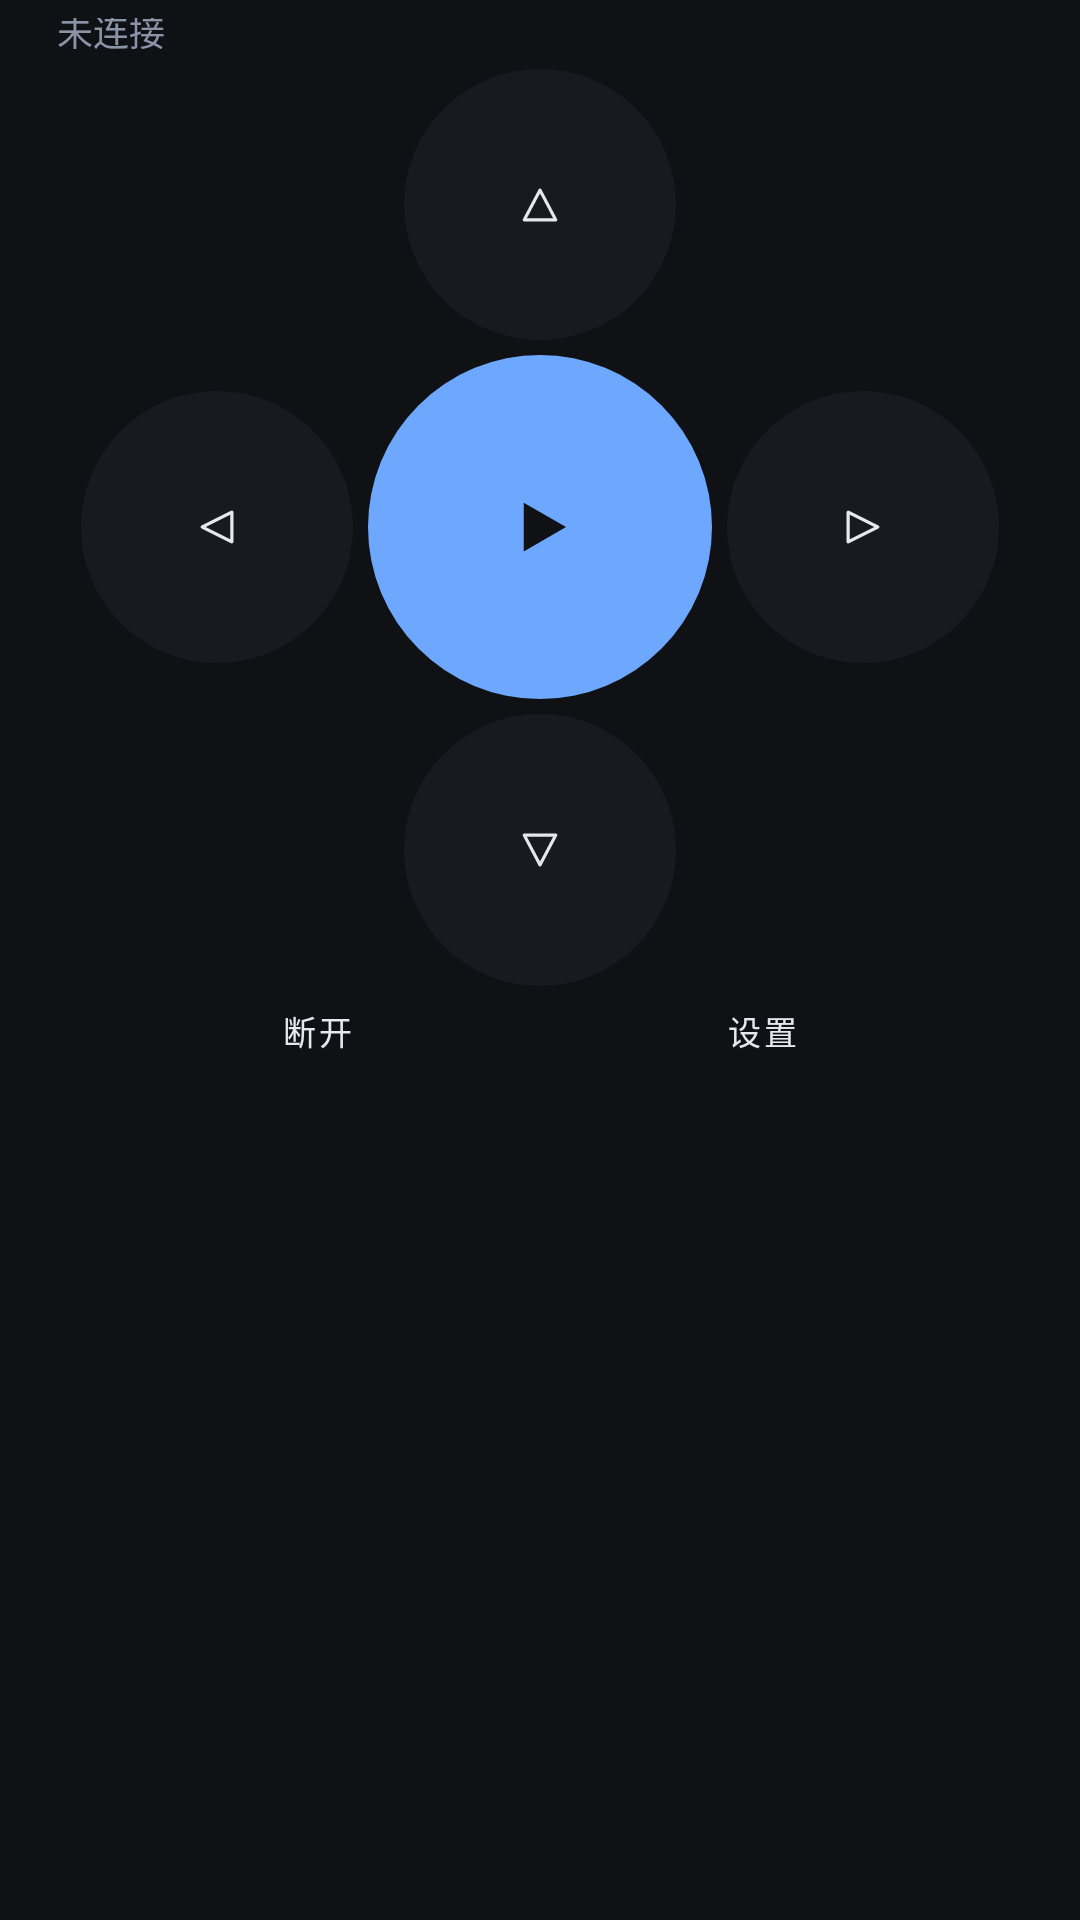

This screen was rendered from an Android layout file. Write that file and the resources it references.
<!-- AndroidManifest.xml: application theme Theme.WristDeck -->
<!-- res/layout/activity_main.xml -->
<?xml version="1.0" encoding="utf-8"?>
<androidx.constraintlayout.widget.ConstraintLayout
    xmlns:android="http://schemas.android.com/apk/res/android"
    xmlns:app="http://schemas.android.com/apk/res-auto"
    android:id="@+id/mainRoot"
    android:layout_width="match_parent"
    android:layout_height="match_parent"
    android:background="@color/bg"
    android:paddingStart="6dp"
    android:paddingEnd="6dp"
    android:paddingTop="6dp"
    android:paddingBottom="6dp">

    <View
        android:id="@+id/statusDot"
        android:layout_width="8dp"
        android:layout_height="8dp"
        android:background="@drawable/bg_dot"
        app:layout_constraintStart_toStartOf="parent"
        app:layout_constraintTop_toTopOf="parent" />

    <TextView
        android:id="@+id/statusText"
        android:layout_width="0dp"
        android:layout_height="wrap_content"
        android:layout_marginStart="5dp"
        android:ellipsize="end"
        android:singleLine="true"
        android:text="@string/status_idle"
        android:textColor="@color/muted"
        android:textSize="12sp"
        app:layout_constraintBottom_toBottomOf="@id/statusDot"
        app:layout_constraintEnd_toEndOf="parent"
        app:layout_constraintStart_toEndOf="@id/statusDot"
        app:layout_constraintTop_toTopOf="@id/statusDot" />

    <ImageView
        android:id="@+id/btnUp"
        android:layout_width="0dp"
        android:layout_height="0dp"
        android:layout_marginTop="4dp"
        android:background="@drawable/bg_wrist_btn"
        android:clickable="true"
        android:contentDescription="@string/key_up"
        android:focusable="true"
        android:scaleType="center"
        android:src="@drawable/ic_arrow_up"
        app:layout_constraintDimensionRatio="1:1"
        app:layout_constraintEnd_toEndOf="parent"
        app:layout_constraintStart_toStartOf="parent"
        app:layout_constraintTop_toBottomOf="@id/statusText"
        app:layout_constraintWidth_percent="0.26" />

    <ImageView
        android:id="@+id/btnToggle"
        android:layout_width="0dp"
        android:layout_height="0dp"
        android:layout_marginTop="5dp"
        android:background="@drawable/bg_wrist_btn_accent"
        android:clickable="true"
        android:contentDescription="@string/key_play_pause"
        android:focusable="true"
        android:scaleType="center"
        android:src="@drawable/ic_play"
        app:layout_constraintDimensionRatio="1:1"
        app:layout_constraintEnd_toEndOf="parent"
        app:layout_constraintStart_toStartOf="parent"
        app:layout_constraintTop_toBottomOf="@id/btnUp"
        app:layout_constraintWidth_percent="0.33" />

    <ImageView
        android:id="@+id/btnLeft"
        android:layout_width="0dp"
        android:layout_height="0dp"
        android:layout_marginEnd="5dp"
        android:background="@drawable/bg_wrist_btn"
        android:clickable="true"
        android:contentDescription="@string/key_left"
        android:focusable="true"
        android:scaleType="center"
        android:src="@drawable/ic_arrow_left"
        app:layout_constraintBottom_toBottomOf="@id/btnToggle"
        app:layout_constraintDimensionRatio="1:1"
        app:layout_constraintEnd_toStartOf="@id/btnToggle"
        app:layout_constraintTop_toTopOf="@id/btnToggle"
        app:layout_constraintWidth_percent="0.26" />

    <ImageView
        android:id="@+id/btnRight"
        android:layout_width="0dp"
        android:layout_height="0dp"
        android:layout_marginStart="5dp"
        android:background="@drawable/bg_wrist_btn"
        android:clickable="true"
        android:contentDescription="@string/key_right"
        android:focusable="true"
        android:scaleType="center"
        android:src="@drawable/ic_arrow_right"
        app:layout_constraintBottom_toBottomOf="@id/btnToggle"
        app:layout_constraintDimensionRatio="1:1"
        app:layout_constraintStart_toEndOf="@id/btnToggle"
        app:layout_constraintTop_toTopOf="@id/btnToggle"
        app:layout_constraintWidth_percent="0.26" />

    <ImageView
        android:id="@+id/btnDown"
        android:layout_width="0dp"
        android:layout_height="0dp"
        android:layout_marginTop="5dp"
        android:background="@drawable/bg_wrist_btn"
        android:clickable="true"
        android:contentDescription="@string/key_down"
        android:focusable="true"
        android:scaleType="center"
        android:src="@drawable/ic_arrow_down"
        app:layout_constraintDimensionRatio="1:1"
        app:layout_constraintEnd_toEndOf="parent"
        app:layout_constraintStart_toStartOf="parent"
        app:layout_constraintTop_toBottomOf="@id/btnToggle"
        app:layout_constraintWidth_percent="0.26" />

    
    <LinearLayout
        android:id="@+id/rowBottom"
        android:layout_width="0dp"
        android:layout_height="20dp"
        android:layout_marginTop="5dp"
        android:orientation="horizontal"
        app:layout_constraintEnd_toEndOf="parent"
        app:layout_constraintStart_toStartOf="parent"
        app:layout_constraintTop_toBottomOf="@id/btnDown"
        app:layout_constraintWidth_percent="0.84">

        <Button
            android:id="@+id/btnLink"
            style="@style/WristButton"
            android:layout_width="0dp"
            android:layout_height="20dp"
            android:layout_weight="1"
            android:text="@string/link_disconnect"
            android:textSize="11sp" />

        <Button
            android:id="@+id/btnSettings"
            style="@style/WristButton"
            android:layout_width="0dp"
            android:layout_height="20dp"
            android:layout_marginStart="5dp"
            android:layout_weight="1"
            android:text="@string/title_settings"
            android:textSize="11sp" />

    </LinearLayout>

</androidx.constraintlayout.widget.ConstraintLayout>
<!-- resources referenced by this layout -->
<resources>
  <color name="bg">#FF0F1115</color>
  <color name="muted">#FF8B93A7</color>
  <!-- drawable bg_wrist_btn (drawable) -->
  <?xml version="1.0" encoding="utf-8"?>
  <shape xmlns:android="http://schemas.android.com/apk/res/android"
      android:shape="oval">
      <solid android:color="@color/surface" />
  </shape>
  <!-- drawable bg_wrist_btn_accent (drawable) -->
  <?xml version="1.0" encoding="utf-8"?>
  <shape xmlns:android="http://schemas.android.com/apk/res/android"
      android:shape="oval">
      <solid android:color="@color/accent" />
  </shape>
  <!-- drawable ic_arrow_down (drawable) -->
  <?xml version="1.0" encoding="utf-8"?>
  <vector xmlns:android="http://schemas.android.com/apk/res/android"
      android:width="14dp"
      android:height="14dp"
      android:viewportWidth="24"
      android:viewportHeight="24">
      <path
          android:fillColor="#00000000"
          android:pathData="M12,20.5 L3,3.5 L21,3.5 Z"
          android:strokeColor="@color/text"
          android:strokeLineJoin="round"
          android:strokeWidth="1.8" />
  </vector>
  <!-- drawable ic_arrow_left (drawable) -->
  <?xml version="1.0" encoding="utf-8"?>
  <vector xmlns:android="http://schemas.android.com/apk/res/android"
      android:width="14dp"
      android:height="14dp"
      android:viewportWidth="24"
      android:viewportHeight="24">
      <path
          android:fillColor="#00000000"
          android:pathData="M3.5,12 L20.5,3.5 L20.5,20.5 Z"
          android:strokeColor="@color/text"
          android:strokeLineJoin="round"
          android:strokeWidth="1.8" />
  </vector>
  <!-- drawable ic_arrow_right (drawable) -->
  <?xml version="1.0" encoding="utf-8"?>
  <vector xmlns:android="http://schemas.android.com/apk/res/android"
      android:width="14dp"
      android:height="14dp"
      android:viewportWidth="24"
      android:viewportHeight="24">
      <path
          android:fillColor="#00000000"
          android:pathData="M20.5,12 L3.5,20.5 L3.5,3.5 Z"
          android:strokeColor="@color/text"
          android:strokeLineJoin="round"
          android:strokeWidth="1.8" />
  </vector>
  <!-- drawable ic_arrow_up (drawable) -->
  <?xml version="1.0" encoding="utf-8"?>
  <vector xmlns:android="http://schemas.android.com/apk/res/android"
      android:width="14dp"
      android:height="14dp"
      android:viewportWidth="24"
      android:viewportHeight="24">
      <path
          android:fillColor="#00000000"
          android:pathData="M12,3.5 L21,20.5 L3,20.5 Z"
          android:strokeColor="@color/text"
          android:strokeLineJoin="round"
          android:strokeWidth="1.8" />
  </vector>
  <!-- drawable ic_play (drawable) -->
  <?xml version="1.0" encoding="utf-8"?>
  <vector xmlns:android="http://schemas.android.com/apk/res/android"
      android:width="26dp"
      android:height="26dp"
      android:viewportWidth="24"
      android:viewportHeight="24">
      <path
          android:fillColor="@color/on_accent"
          android:pathData="M7,4.5 L20,12 L7,19.5 Z" />
  </vector>
  <string name="key_down">下</string>
  <string name="key_left">左</string>
  <string name="key_play_pause">播放或暂停</string>
  <string name="key_right">右</string>
  <string name="key_up">上</string>
  <string name="link_disconnect">断开</string>
  <string name="status_idle">未连接</string>
  <string name="title_settings">设置</string>
  <style name="Theme.WristDeck" parent="Theme.MaterialComponents.DayNight.NoActionBar">
          <item name="android:windowBackground">@color/bg</item>
          <item name="android:textColorPrimary">@color/text</item>
          <item name="android:textColorSecondary">@color/muted</item>
          <item name="colorPrimary">@color/accent</item>
          <item name="colorAccent">@color/accent</item>
      </style>
  <color name="surface">#FF171A21</color>
  <color name="accent">#FF6EA8FE</color>
  <color name="text">#FFE6E8EE</color>
  <color name="on_accent">#FF0F1115</color>
</resources>
